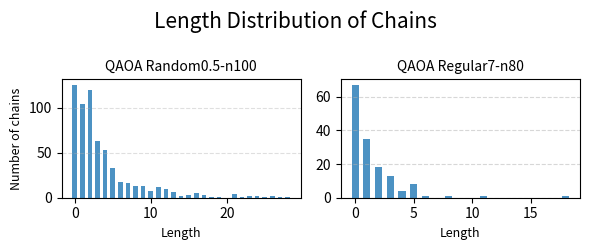

Generate this figure with matplotlib: (Note: this script raises an exception after producing the figure.)
import matplotlib.pyplot as plt

# data = {0: 108, 1: 93, 2: 99, 3: 54, 4: 45, 5: 40, 6: 14, 7: 15, 8: 12, 9: 13, 10: 11, 11: 5, 12: 7, 13: 1, 14: 1, 15: 2, 16: 4, 17: 4, 18: 1, 20: 3, 23: 2, 30: 1, 35: 1}

data_list = [
    # {0: 108, 1: 44, 2: 22, 3: 13, 4: 5, 5: 8, 6: 3, 7: 3, 8: 2, 9: 1},
    {0: 125, 1: 104, 2: 120, 3: 63, 4: 53, 5: 33, 6: 18, 7: 16, 8: 13, 9: 13, 10: 7, 11: 12, 12: 10, 13: 6, 14: 2, 15: 3, 16: 5, 17: 3, 18: 1, 19: 1, 21: 4, 22: 1, 23: 2, 24: 2, 25: 1, 26: 2, 27: 1, 28: 1},
    {0: 67, 1: 35, 2: 18, 3: 13, 4: 4, 5: 8, 6: 1, 8: 1, 11: 1, 18: 1}
]

titles = [ "QAOA Random0.5-n100", "QAOA Regular7-n80"]

# 创建一行多列子图
fig, axes = plt.subplots(1, len(data_list), figsize=(6, 2.5))

# 避免只有一个图时 axes 不是数组
if len(data_list) == 1:
    axes = [axes]

# 逐个绘制
for i, (data, ax) in enumerate(zip(data_list, axes)):
    keys = list(data.keys())
    values = list(data.values())
    bar_width = 0.6
    bars = ax.bar(keys, values, width=bar_width, color='#1f77b4', alpha=0.8)
    ax.set_title(titles[i], fontsize=10)
    ax.grid(axis='y', linestyle='--', alpha=0.4)
    ax.set_xlabel("Length", fontsize=9)
    if i == 0:
        ax.set_ylabel("Number of chains", fontsize=9)


# 添加总标题
fig.suptitle("Length Distribution of Chains", fontsize=15)

# 调整布局
fig.tight_layout(rect=[0, 0, 1, 0.99])


plt.grid(axis='y', linestyle='--', alpha=0.5)
# plt.show()
plt.savefig("fig/chain_length.png",  bbox_inches='tight')
